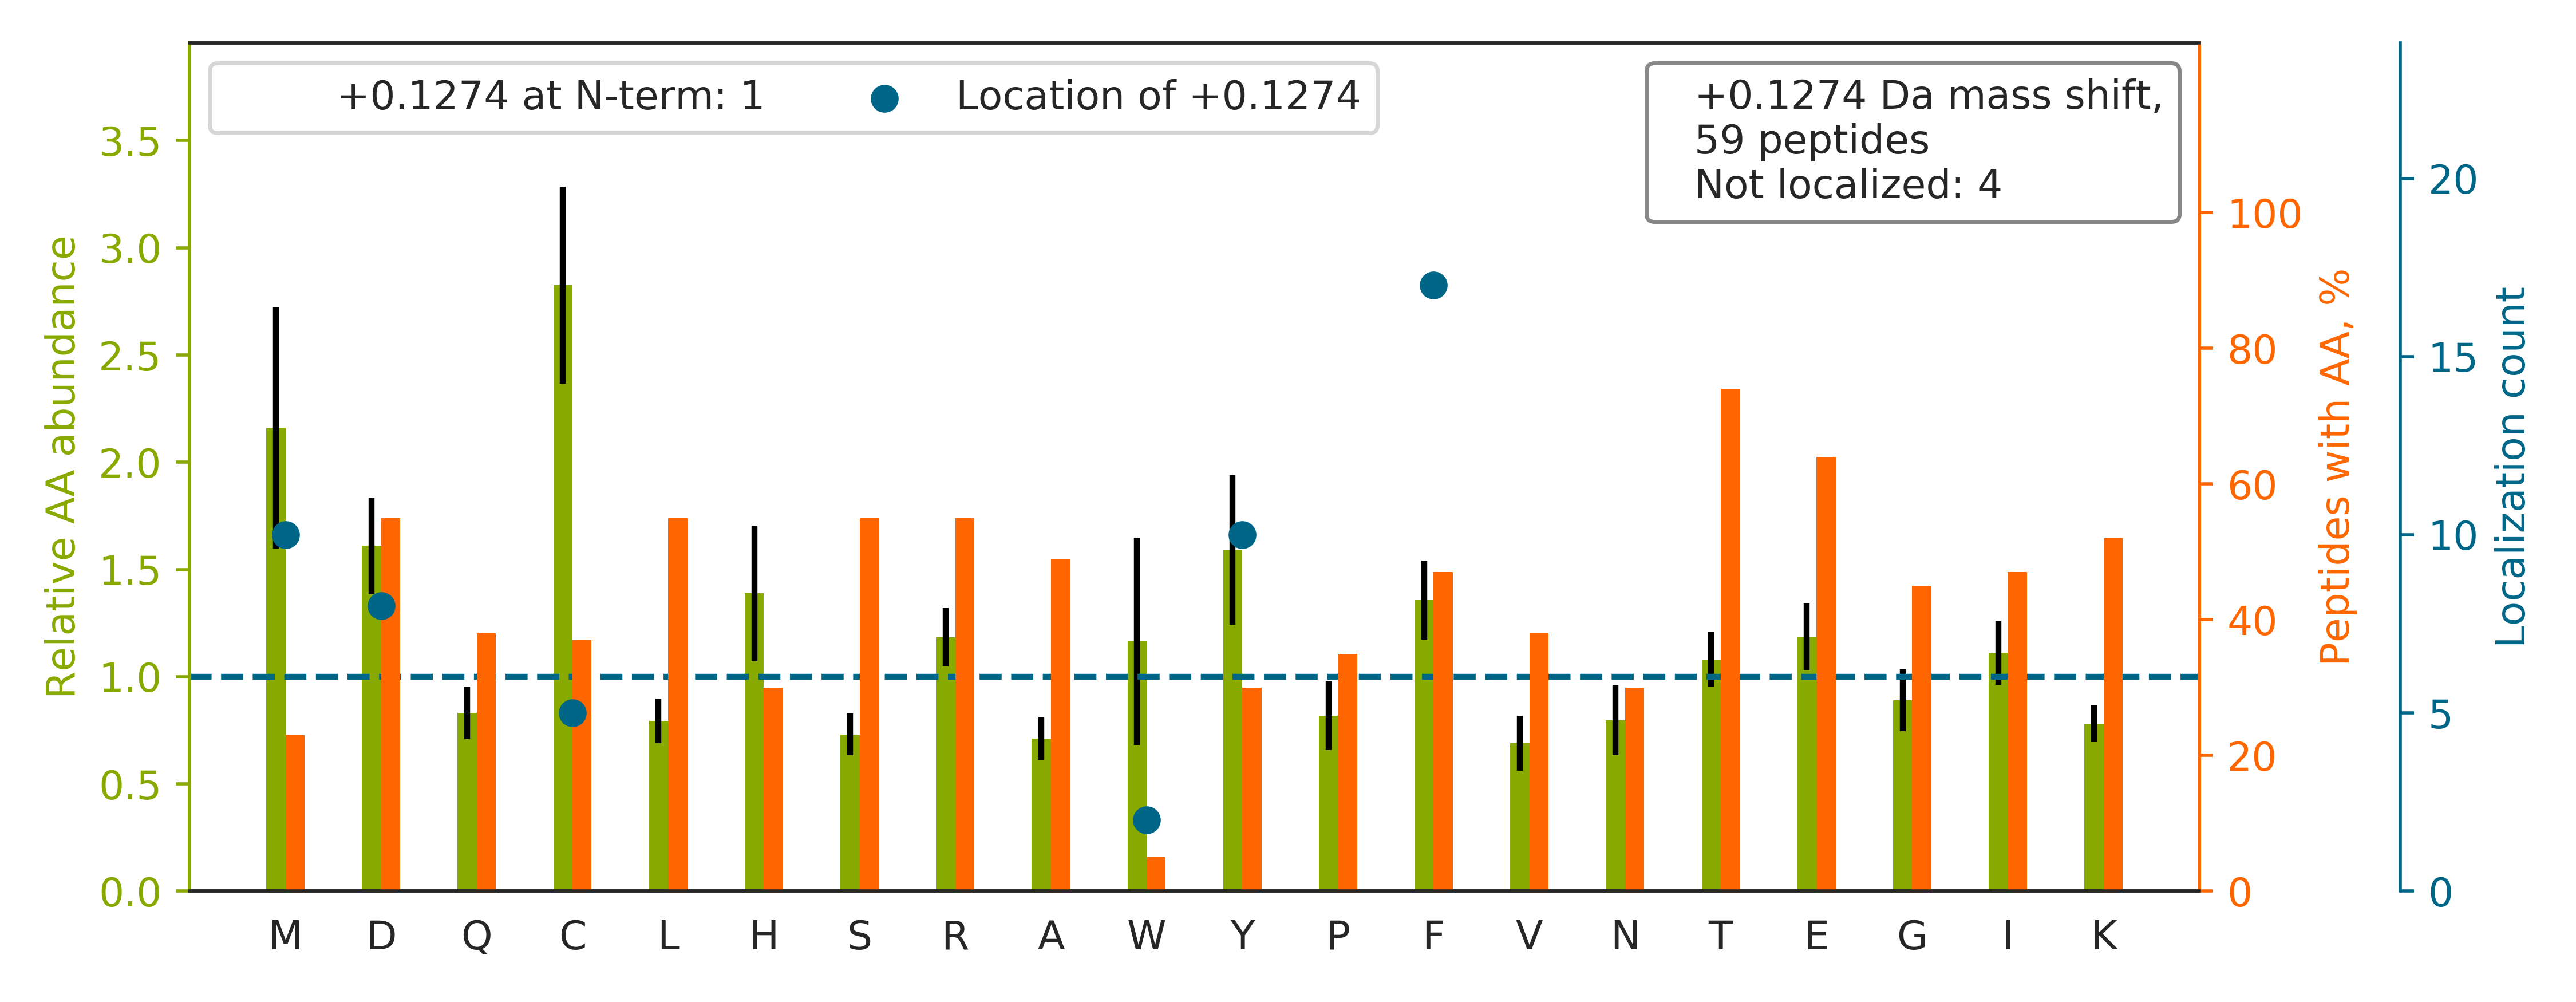

Data behind this chart, as committed beside it:
top isoform	localization score	spectrum
TAESQTPTPSATSF[+0]FSGK	0.7779	20160929_QE1_nlc1_BTW_SA_hs_HELA_S_Exp3_…
TIRPMDM[+0]ETIEASVMK	0.8406	20160929_QE1_nlc1_BTW_SA_hs_HELA_S_Exp3_…
TADRQYMEGF[+0]NDELEAFK	0.9791	20160929_QE1_nlc1_BTW_SA_hs_HELA_S_Exp3_…
TPELNLD[+0]QFHDK	0.9605	20160929_QE1_nlc1_BTW_SA_hs_HELA_S_Exp3_…
SSPC[+0]IHYFTGTPDPSR	0.9894	20160929_QE1_nlc1_BTW_SA_hs_HELA_S_Exp3_…
TTIY[+0]EIQDDR	0.9994	20160929_QE1_nlc1_BTW_SA_hs_HELA_S_Exp3_…
TLHPD[+0]LGTDK	0.8864	20160929_QE1_nlc1_BTW_SA_hs_HELA_S_Exp3_…
TLALLQTGCCR		20160929_QE1_nlc1_BTW_SA_hs_HELA_S_Exp3_…
HIY[+0]YITGETK	0.8415	20160929_QE1_nlc1_BTW_SA_hs_HELA_S_Exp3_…
TD[+0]CDIEDDR	0.5664	20160929_QE1_nlc1_BTW_SA_hs_HELA_S_Exp3_…
SPLIIF[+0]NDCELDK	0.6093	20160929_QE1_nlc1_BTW_SA_hs_HELA_S_Exp3_…
SF[+0]FSVESGTK	0.8894	20160929_QE1_nlc1_BTW_SA_hs_HELA_S_Exp3_…
SAYC[+0]PYSHFPVGAALLTQEGR	0.5513	20160929_QE1_nlc1_BTW_SA_hs_HELA_S_Exp3_…
SVEEF[+0]QCLNR	0.9702	20160929_QE1_nlc1_BTW_SA_hs_HELA_S_Exp3_…
HWPFM[+0]VVNDAGRPK	0.5506	20160929_QE1_nlc1_BTW_SA_hs_HELA_S_Exp3_…
TY[+0]DLYITYDK	0.7639	20160929_QE1_nlc1_BTW_SA_hs_HELA_S_Exp3_…
TGLY[+0]NYYDDEK	0.9821	20160929_QE1_nlc1_BTW_SA_hs_HELA_S_Exp3_…
TAVVVGTITD[+0]DVR	0.7704	20160929_QE1_nlc1_BTW_SA_hs_HELA_S_Exp3_…
ARLTEGC[+0]SFR	0.7403	20160929_QE1_nlc1_BTW_SA_hs_HELA_S_Exp3_…
TF[+0]IAIKPDGVQR	1	20160929_QE1_nlc1_BTW_SA_hs_HELA_S_Exp3_…
HF[+0]ELGGDK	0.993	20160929_QE1_nlc1_BTW_SA_hs_HELA_S_Exp3_…
THEAQIQEM[+0]R	1.0	20160929_QE1_nlc1_BTW_SA_hs_HELA_S_Exp3_…
TGVHHY[+0]SGNNIELGTACGK	0.9757	20160929_QE1_nlc1_BTW_SA_hs_HELA_S_Exp3_…
TCTTVAF[+0]TQVNSEDK	0.969	20160929_QE1_nlc1_BTW_SA_hs_HELA_S_Exp3_…
TD[+0]PTTLTDEEINR	1	20160929_QE1_nlc1_BTW_SA_hs_HELA_S_Exp3_…
TGSQY[+0]DIQDAIDK	0.9041	20160929_QE1_nlc1_BTW_SA_hs_HELA_S_Exp3_…
GF[+0]SIPECQK	0.9973	20160929_QE1_nlc1_BTW_SA_hs_HELA_S_Exp3_…
TW[+0]TTADFR	0.9995	20160929_QE1_nlc1_BTW_SA_hs_HELA_S_Exp3_…
HF[+0]ILDECDK	0.9305	20160929_QE1_nlc1_BTW_SA_hs_HELA_S_Exp3_…
TAIHEVM[+0]EQGR	1.0	20160929_QE1_nlc1_BTW_SA_hs_HELA_S_Exp3_…
SY[+0]NDELQFLEK	0.9887	20160929_QE1_nlc1_BTW_SA_hs_HELA_S_Exp3_…
HHSLGGQYGVQGF[+0]PTIK	0.9839	20160929_QE1_nlc1_BTW_SA_hs_HELA_S_Exp3_…
Y[+0]TCSFCGK	0.9675	20160929_QE1_nlc1_BTW_SA_hs_HELA_S_Exp3_…
TEY[+0]LSNADER	0.9002	20160929_QE1_nlc1_BTW_SA_hs_HELA_S_Exp3_…
NM[+0]ACVQR	0.9612	20160929_QE1_nlc1_BTW_SA_hs_HELA_S_Exp3_…
TM[+0]VQLFEK	0.9972	20160929_QE1_nlc1_BTW_SA_hs_HELA_S_Exp3_…
TEALY[+0]YTDDTAMAR	0.8582	20160929_QE1_nlc1_BTW_SA_hs_HELA_S_Exp3_…
TIESETVR		20160929_QE1_nlc1_BTW_SA_hs_HELA_S_Exp3_…
NM[+0]MAACDPR	0.8337	20160929_QE1_nlc1_BTW_SA_hs_HELA_S_Exp3_…
KIQASTM[+0]AFK	1.0	20160929_QE1_nlc1_BTW_SA_hs_HELA_S_Exp3_…
VLNNMEIGTSLFDEEGAK		20160929_QE1_nlc1_BTW_SA_hs_HELA_S_Exp3_…
SHGLF[+0]GLNENQLR	1.0	20160929_QE1_nlc1_BTW_SA_hs_HELA_S_Exp3_…
TQM[+0]PDPK	0.7533	20160929_QE1_nlc1_BTW_SA_hs_HELA_S_Exp3_…
SF[+0]SPLQPGQAPTGR	1.0	20160929_QE1_nlc1_BTW_SA_hs_HELA_S_Exp3_…
SM[+0]LEVNYPMENGIVR	0.6875	20160929_QE1_nlc1_BTW_SA_hs_HELA_S_Exp3_…
SETD[+0]TSLIR	1.0	20160929_QE1_nlc1_BTW_SA_hs_HELA_S_Exp3_…
TW[+0]TVVDAK	0.9906	20160929_QE1_nlc1_BTW_SA_hs_HELA_S_Exp3_…
TPIILSKPPAER		20160929_QE1_nlc1_BTW_SA_hs_HELA_S_Exp3_…
TVPIDDSSETLEPVCR		20160929_QE1_nlc1_BTW_SA_hs_HELA_S_Exp3_…
HVLCAYCYEK		20160929_QE1_nlc1_BTW_SA_hs_HELA_S_Exp3_…
SQAF[+0]IEMETR	0.9694	20160929_QE1_nlc1_BTW_SA_hs_HELA_S_Exp3_…
TF[+0]YSCTTEGR	0.8817	20160929_QE1_nlc1_BTW_SA_hs_HELA_S_Exp3_…
SSF[+0]TVDCSK	0.9969	20160929_QE1_nlc1_BTW_SA_hs_HELA_S_Exp3_…
TLQLDEDVLCVSYSPNQK		20160929_QE1_nlc1_BTW_SA_hs_HELA_S_Exp3_…
HLEINPD[+0]HPIVETLR	1.0	20160929_QE1_nlc1_BTW_SA_hs_HELA_S_Exp3_…
LSALLSHD[+0]K	1.0	20160929_QE1_nlc1_BTW_SA_hs_HELA_S_Exp3_…
SLHDALC[+0]VIR	0.765	20160929_QE1_nlc1_BTW_SA_hs_HELA_S_Exp3_…
SLGHAC[+0]IR	1.0	20160929_QE1_nlc1_BTW_SA_hs_HELA_S_Exp3_…
TEGF[+0]CGLPSFSR	0.7796	20160929_QE1_nlc1_BTW_SA_hs_HELA_S_Exp3_…
